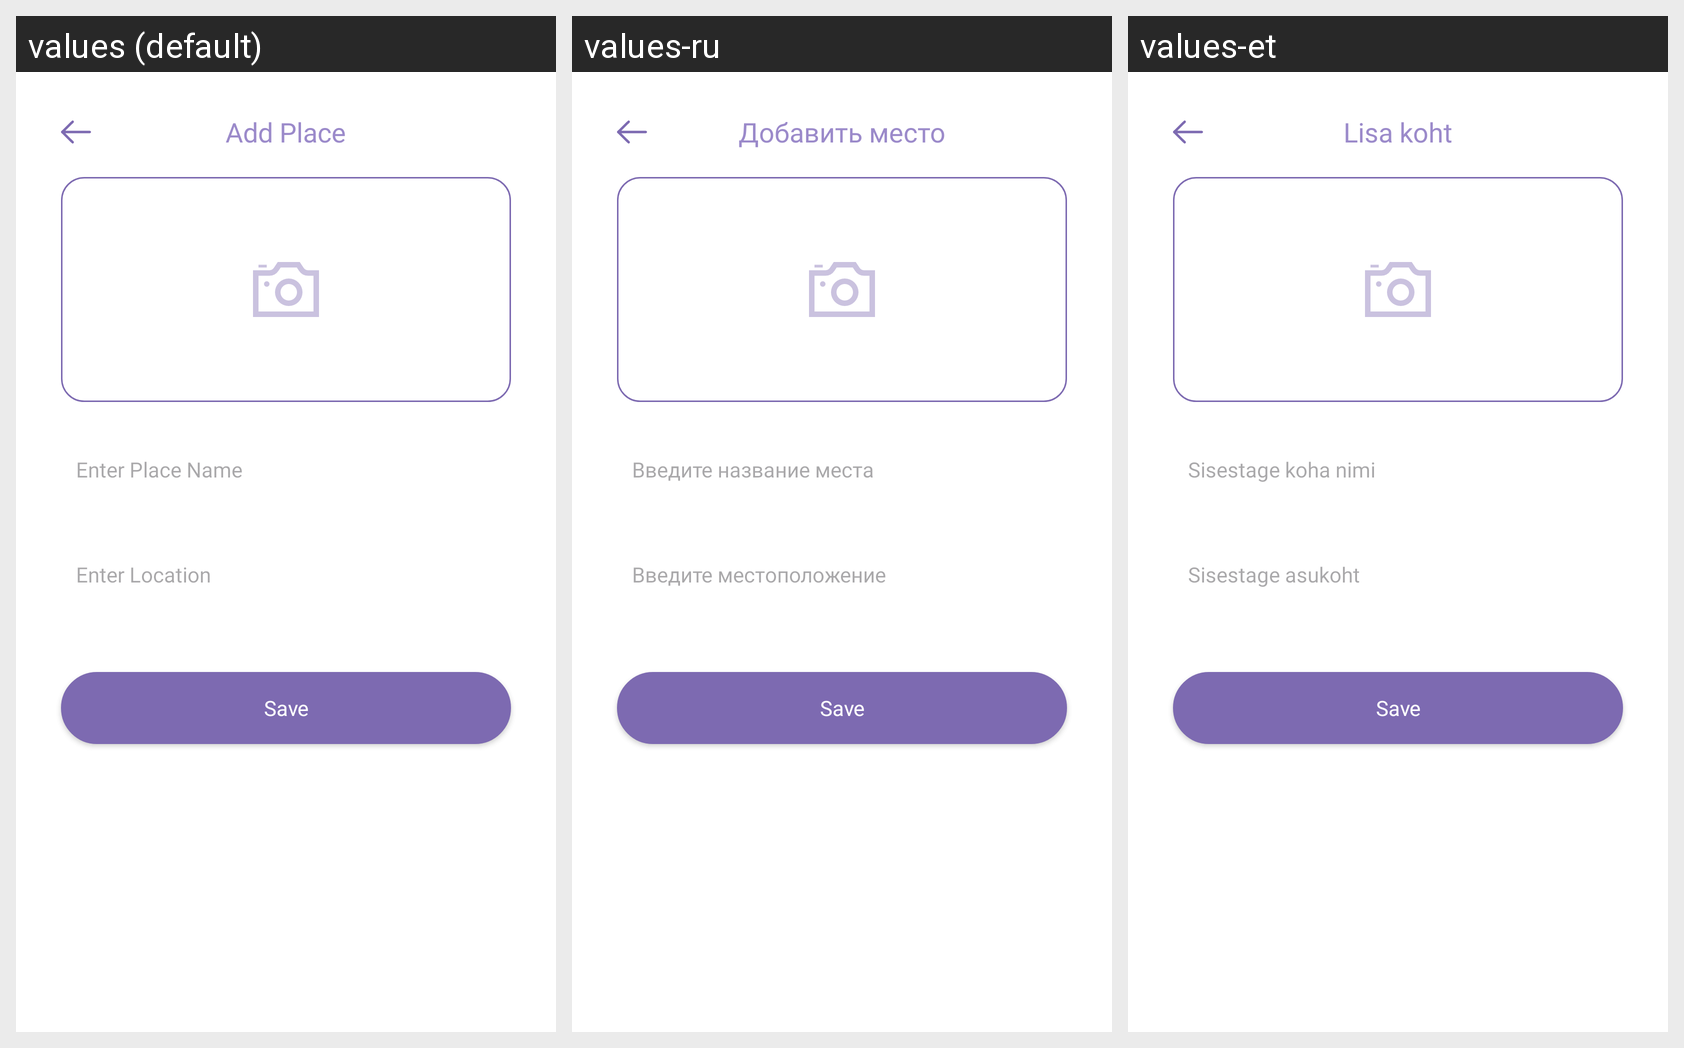

Locale-by-locale string values for the Android screen shown in this grid:
Android screen res/layout/activity_add_places.xml rendered under 3 locales, left to right: values (default), values-ru, values-et. Device: Nexus 5 (rendered at 1080×1920; each locale shown at half size, 540×960, under a caption strip naming it); theme Theme.NewPetApp.
Strings drawn on this screen, with the default value and each locale's value (text and hints the layout hard-codes, and strings that could not be matched under every locale, appear in the picture but are not listed):

add_place
  values: Add Place
  values-ru: Добавить место
  values-et: Lisa koht

enter_place_name
  values: Enter Place Name
  values-ru: Введите название места
  values-et: Sisestage koha nimi

enter_location
  values: Enter Location
  values-ru: Введите местоположение
  values-et: Sisestage asukoht
